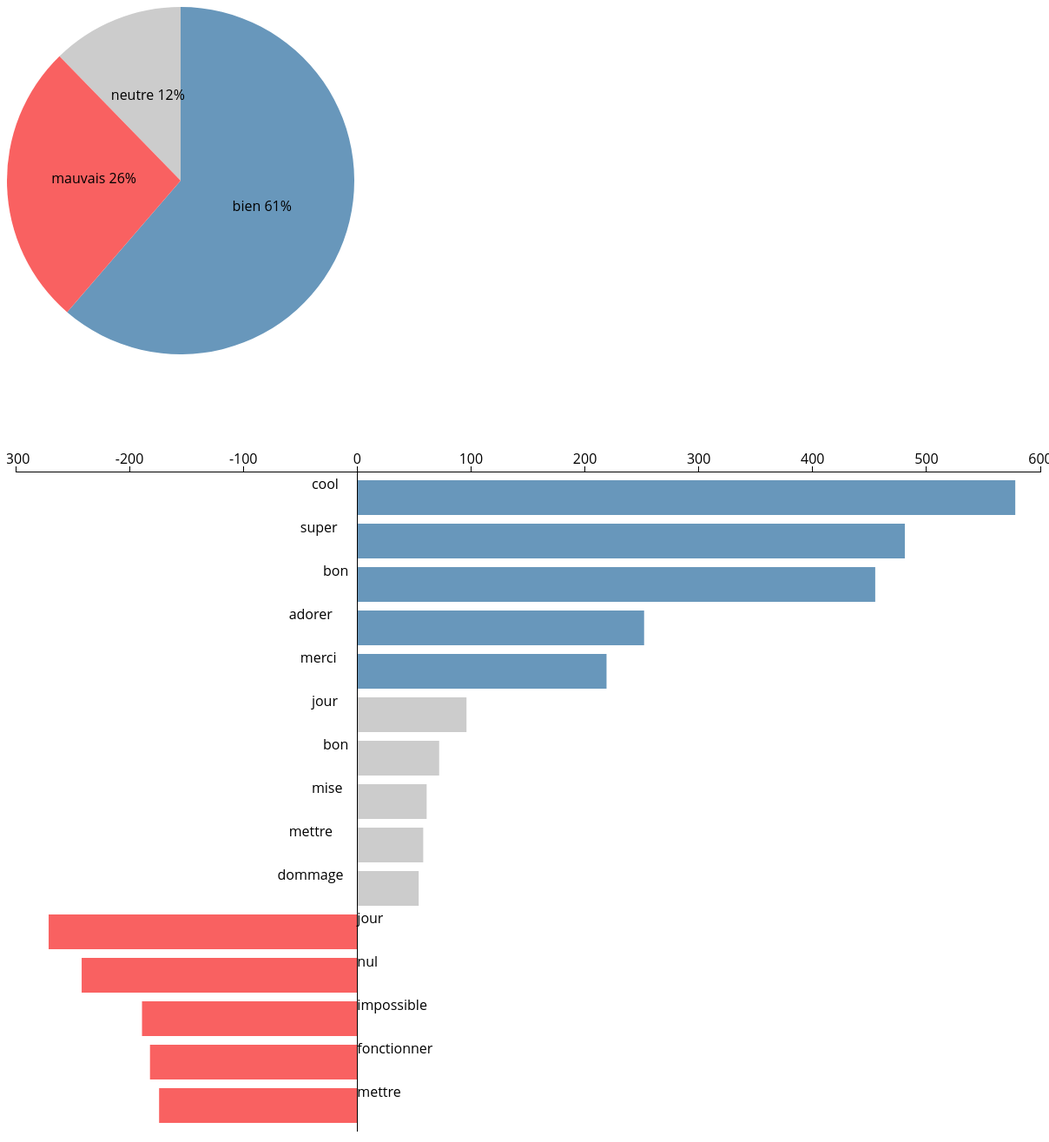
D3 v3 page, settled after 480 driven frames (8 s of simulated time); the page loaded 1 data file(s).


	/*TODO : METTRE LES NOUVELLES VALEURS*/
		function drawPie() {

			var width = 500,
			height = 500,
			radius = 200,

			/*Données output.arff*/
			nbBien = 3279,
			nbNeutre = 657,
			nbMauvais = 1410,

			/*color = d3.scale.category20c();*/
			color = ["#6897bb", "#cccccc", "#f96161"];

			/*Données JSON*/
			data = [{"classe":"bien", "valeur":nbBien}, 
			{"classe":"neutre", "valeur":nbNeutre}, 
			{"classe":"mauvais", "valeur":nbMauvais}];

			var vis = d3.select("body")
			.append("svg:svg")
			.data([data])
			.attr("width", width) 
			.attr("height", height)
			.append("svg:g")      
			.attr("transform", "translate(" + radius + "," + radius + ")")

			var arc = d3.svg.arc()
			.outerRadius(radius);
			var pie = d3.layout.pie()
			.value(function(d) { return d.valeur; });

			var arcs = vis.selectAll("g.slice")
			.data(pie)
			.enter()
			.append("svg:g")
			.attr("class", "slice");

			arcs.append("svg:path")
			.attr("fill", function(d, i) { return color[i]; } )
			.attr("d", arc);

			arcs.append("svg:text")
			.attr("transform", function(d) {
				d.innerRadius = 0;
				d.outerRadius = radius;
				return "translate(" + arc.centroid(d) + ")";
			})
			.attr("text-anchor", "middle")
			.text(function(d, i) { 
				var percentage = (data[i].valeur / (nbBien + nbNeutre + nbMauvais) ) * 100;
				return data[i].classe+" "+Math.round(percentage)+"%"; 
			});
		}

		/*HADOOP DES NOUVELLES VALEURS + AFFICHER LES MOTS ET VALEURS + DIFFERENCIER LES MOTS PAR CLASSE */
		function drawBar() {


			var margin = {top: 30, right: 10, bottom: 10, left: 10},
			width = 1200 - margin.left - margin.right,
			height = 800 - margin.top - margin.bottom;

			var x = d3.scale.linear()
			.range([0, width])

			var y = d3.scale.ordinal()
			.rangeRoundBands([0, height], .2);

			var xAxis = d3.svg.axis()
			.scale(x)
			.orient("top");

			var svg = d3.select("body").append("svg")
			.attr("width", width + margin.left + margin.right)
			.attr("height", height + margin.top + margin.bottom)
			.append("g")
			.attr("transform", "translate(" + margin.left + "," + margin.top + ")");

			d3.tsv("data.tsv", type, function(error, data) {
				x.domain(d3.extent(data, function(d) { return d.valeur; })).nice();
				y.domain(data.map(function(d) { return d.mot+d.classe; }));

				svg.selectAll(".bar")
				.data(data)
				.enter().append("rect")
				.attr("class", function(d) { 
					if (d.classe == "bien")
						return "positif";
					else if (d.classe == "mauvais")
						return "negatif";
					else (d.classe == "neutre")
						return "neutre";
				})
				.attr("x", function(d) { return x(Math.min(0, d.valeur)); })
				.attr("y", function(d) { return y(d.mot+d.classe); })
				.attr("width", function(d) { return Math.abs(x(d.valeur) - x(0)); })
				.attr("height", y.rangeBand());

				svg.append("g")
				.attr("class", "x axis")
				.call(xAxis);

				svg.append("g")
				.attr("class", "y axis")
				.append("line")
				.attr("x1", x(0))
				.attr("x2", x(0))
				.attr("y2", height);

				svg
				.selectAll(".bar")
				.data(data)
				.enter().append("svg:text")
				.text(function(d, i) { return data[i].mot; })
				.attr("x", function(d) { 
					if (d.classe == "bien" || d.classe == "neutre") 
						return x(-d.mot.length*10);
					else
						return x(0);
						})
				.attr("y", function(d, i) { return y(data[i].mot+data[i].classe)+margin.bottom; });

			});

			function type(d) {
				d.valeur = +d.valeur;
				return d;
			}
		}
	

		drawPie();
		drawBar();
	

### data: data.tsv
classe	mot	valeur
bien	cool	578
bien	super	481
bien	bon	455
bien	adorer	252
bien	merci	219
neutre	jour	96
neutre	bon	72
neutre	mise	61
neutre	mettre	58
neutre	dommage	54
mauvais	jour	-271
mauvais	nul	-242
mauvais	impossible	-189
mauvais	fonctionner	-182
mauvais	mettre	-174